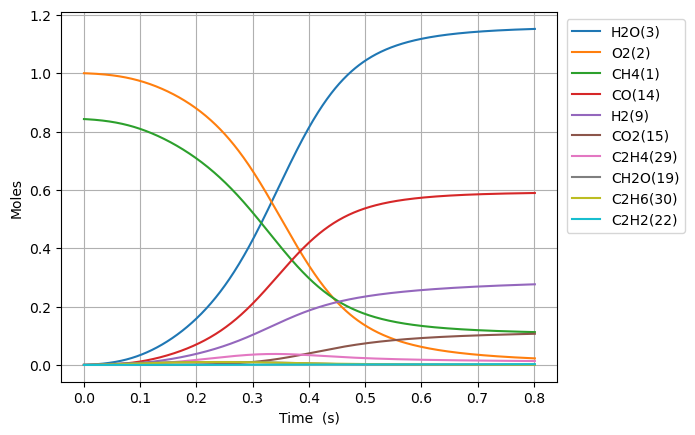

The file beside this chart, header and first rows:
Time (s), Volume (m^3), N2, Ne, CH4(1), O2(2), H2O(3), C(4), CH(5), CH3(18), HO2(12), CH3O2(36), OH(8), H(6), H2(9), CH2O(19), O(7), CH3O(26), C2H5(31), C2H4(29), C2H6(30), HCO(16), CO(14), H2O2(13)
0.0, 0.5431, 3.76, 0.0, 0.8428, 1.0, 0.0, 0.0, 0.0, 0.0, 0.0, 0.0, 0.0, 0.0, 0.0, 0.0, 0.0, 0.0, 0.0, 0.0, 0.0, 0.0, 0.0, 0.0
1e-15, 0.5431, 3.76, 0.0, 0.8428, 1.0, 7.313559972880872e-38, 6.73629150909781e-55, 1.3391946453470513e-38, 1.3008697319380353e-17, 1.2979107928442952e-17, 3.4910112801753204e-28, 2.801898233467183e-29, 2.95893912581958e-20, 2.339961749671417e-26, 2.078684472199109e-29, 5.708503915366177e-27, 9.625994712639307e-31, 2.1031268015436698e-38, 7.57111734931131e-46, 4.442231567627258e-39, 8.574329545980178e-44, 1.110505606332432e-41, 5.166768388558343e-30
3.0000000000000002e-15, 0.5431, 3.76, 0.0, 0.8428, 1.0, 6.179212139551321e-37, 5.691478457231059e-54, 6.723303362617139e-38, 3.2123517869415174e-17, 3.205045019065632e-17, 1.7526301476706596e-27, 1.406667274054812e-28, 7.306768036938957e-20, 5.782416853270393e-26, 1.043584449726377e-28, 1.4117414562404813e-26, 4.8326421998818874e-30, 1.0558678876178642e-37, 6.397035413996885e-45, 2.237486314898006e-38, 7.244433508853658e-43, 9.38263790414109e-41, 2.593928619557663e-29
7e-15, 0.5431, 3.76, 0.0, 0.8428, 1.0, 9.656884293438604e-36, 8.894649551631914e-53, 4.137837066193735e-37, 8.415830713929175e-17, 8.396688190452632e-17, 1.0786512250066373e-26, 8.657293656428672e-28, 1.9142524467730731e-19, 1.517780246329446e-25, 6.42271081011285e-28, 3.713071059203122e-26, 2.974235788490555e-29, 6.498311817392856e-37, 9.99702929591592e-44, 1.3773856051104296e-37, 1.132161447730208e-41, 1.4663194089410626e-39, 1.5964259877967278e-28
1.5e-14, 0.5431, 3.76, 0.0, 0.8428, 1, 9.546135989453317e-35, 8.792636361013162e-52, 1.9639687026732376e-36, 1.8822788565668084e-16, 1.877997453325537e-16, 5.1196747332081945e-26, 4.109069452711276e-27, 4.28140371172641e-19, 3.4072537381135574e-25, 3.0484544258120813e-27, 8.368176461137879e-26, 1.4116814443401318e-28, 3.084381429571859e-36, 9.882371784780896e-43, 6.564619757268423e-37, 1.119177428843659e-40, 1.4495014594813837e-38, 7.577224008027789e-28
3.1e-14, 0.5431, 3.76, 0.0, 0.8428, 1, 8.375399061570958e-34, 7.71429732915964e-51, 8.49266890962468e-36, 3.9636704260200293e-16, 3.954654721897577e-16, 2.213870947525015e-25, 1.7768608589713364e-26, 9.015706156813013e-19, 7.227786200054189e-25, 1.3182253456274942e-26, 1.7888172040203418e-25, 6.104450860684311e-28, 1.333801833022149e-35, 8.670401763198826e-42, 2.8636747219879384e-36, 9.819216087818655e-40, 1.271731793166198e-37, 3.276574712207766e-27
6.300000000000001e-14, 0.5431, 3.76, 0.0, 0.8428, 1, 7.000082369959842e-33, 6.447520849513391e-50, 3.526335509958319e-35, 8.126453561348223e-16, 8.107969259087625e-16, 9.192472485988349e-25, 7.377912047910444e-26, 1.8484310707705942e-18, 1.5035193031466827e-24, 5.473558128038364e-26, 3.776730222838358e-25, 2.5347000260419447e-27, 5.538576221176344e-35, 7.246644716942825e-41, 1.2099418548567766e-35, 8.206810852092371e-39, 1.0628968791675377e-36, 1.3605050163965772e-26
1.2700000000000001e-13, 0.5431, 3.76, 0.0, 0.8428, 1, 5.721076171418503e-32, 5.269444269272817e-49, 1.4365758991860488e-34, 1.6452019817691632e-15, 1.6414598333651604e-15, 3.744884992153118e-24, 3.005658608308441e-25, 3.742151845237087e-18, 3.131537427675147e-24, 2.2298515917923344e-25, 8.088211815906025e-25, 1.0326010793289453e-26, 2.2566172598643654e-34, 5.922589200119325e-40, 5.099421690127067e-35, 6.707318573744298e-38, 8.686836269106696e-36, 5.542508437937752e-26
2.55e-13, 0.5431, 3.76, 0.0, 0.8428, 1, 4.625508735727285e-31, 4.2603134473129554e-48, 5.798552640151006e-34, 3.310315227312657e-15, 3.3027856483515077e-15, 1.5115827021427057e-23, 1.2132020647174731e-24, 7.529592851321802e-18, 6.653720671582925e-24, 9.000560295626218e-25, 1.805379677106405e-24, 4.1679809160885755e-26, 9.110843232379693e-34, 4.7884331022793516e-39, 2.19581355269679e-34, 5.422887199439366e-37, 7.023203629391692e-35, 2.2371748602661234e-25
5.11e-13, 0.5431, 3.76, 0.0, 0.8428, 1, 3.719916346824309e-30, 3.4261403132071714e-47, 2.3298694680257915e-33, 6.6405416954989176e-15, 6.625437278618409e-15, 6.073635163841632e-23, 4.874724220354551e-24, 1.510447269209905e-17, 1.4762674833738828e-23, 3.6164848333367046e-24, 4.335545013584204e-24, 1.674718995004018e-25, 3.662602323890449e-33, 3.850943323525938e-38, 9.927801889103701e-34, 4.361179493144463e-36, 5.6479731975033886e-34, 8.989116219373546e-25
1e-12, 0.5431, 3.76, 0.0, 0.8428, 1, 2.8664208974043265e-29, 2.6399268819122684e-46, 9.025311087109706e-33, 1.3001794510132611e-14, 1.2972221057869383e-14, 2.352820426946083e-22, 1.8883842767841405e-23, 2.9573668467568806e-17, 3.431909957630222e-23, 1.4009652149695008e-23, 1.1220245884655354e-23, 6.487552935306917e-25, 1.4202126558275582e-32, 2.9673854429296403e-37, 4.691961091357128e-33, 3.3605487277158256e-35, 4.351780711770356e-33, 3.4822313847158515e-24
1.023e-12, 0.5431, 3.76, 0.0, 0.8428, 1, 2.9837457911519823e-29, 2.747980451571994e-46, 9.340229609070707e-33, 1.3300994540268755e-14, 1.327074054032904e-14, 2.434917582248586e-22, 1.9542758364144468e-23, 3.0254223688091924e-17, 3.5238931414909495e-23, 1.4498492330219018e-23, 1.1544066171024754e-23, 6.713923447836501e-25, 1.469785060201967e-32, 3.0888428980283563e-37, 4.865951195153193e-33, 3.498098641628365e-35, 4.529900585014651e-33, 3.6037372222289504e-24
2.047e-12, 0.5431, 3.76, 0.0, 0.8428, 1, 2.3901214407823394e-28, 2.20105799101469e-45, 3.740112739537497e-32, 2.6621899863399384e-14, 2.656134706845759e-14, 9.750583617645246e-22, 7.825871271044192e-23, 6.055369093788799e-17, 9.322481808069602e-23, 5.805911997957537e-23, 3.455384724549868e-23, 2.688564615447594e-24, 5.897336521930684e-32, 2.4743096781484738e-36, 2.658078728352874e-32, 2.802135225749039e-34, 3.62811979939008e-32, 1.4431137720732738e-23
4.095e-12, 0.5431, 3.76, 0.0, 0.8428, 1, 1.9133436707617408e-27, 1.7616673362161383e-44, 1.4967443906713135e-31, 5.3263709044038166e-14, 5.314256014354374e-14, 3.9024016180838435e-21, 3.132095794698781e-22, 1.2115248646917613e-16, 2.7732992923460712e-22, 2.3236693068375e-22, 1.1494417900686847e-22, 1.0760125253573119e-23, 2.3695382689930843e-31, 1.98073894391185e-35, 1.6317563879198505e-31, 2.243158104258235e-33, 2.903516166376994e-31, 5.77569357817439e-23
8.191e-12, 0.5431, 3.76, 0.0, 0.8428, 1, 1.5311675002675503e-26, 1.409264274980515e-43, 5.987535995429082e-31, 1.0654732154293547e-13, 1.0630498636903125e-13, 1.561382343174457e-20, 1.253182455955624e-21, 2.423495216621736e-16, 9.180722533079186e-22, 9.297296119315706e-22, 4.132064375849231e-22, 4.305123557568597e-23, 9.555074986911745e-31, 1.5851023760211714e-34, 1.1073556396253138e-30, 1.7950855929876962e-32, 2.322165932749665e-30, 2.310925191383481e-22
1e-11, 0.5431, 3.76, 0.0, 0.8428, 1, 3.898423501620764e-26, 3.5862052048904674e-43, 9.952895432879761e-31, 1.3008004463893316e-13, 1.2978419274461495e-13, 2.5959251014800948e-20, 2.08352776788716e-21, 2.958757486041456e-16, 1.4417819620463463e-21, 1.5457701435568546e-21, 6.663690603943753e-22, 7.157460219111475e-23, 1.601748165510323e-30, 4.035749332564055e-34, 2.6440687084494214e-30, 4.570306334065325e-32, 5.90742106641811e-30, 3.842142790787067e-22
1.6383e-11, 0.5431, 3.76, 0.0, 0.8428, 1, 1.2251212366539256e-25, 1.1267473284279753e-42, 2.3944542358942595e-30, 2.1311452309208585e-13, 2.1262983912125974e-13, 6.246276912571793e-20, 5.0133752670905815e-21, 4.847413685989533e-16, 3.289675312448436e-21, 3.7194499187719935e-21, 1.5596454680188813e-21, 1.7221841043118211e-22, 3.881988174524486e-30, 1.2682780578342504e-33, 8.066312776058196e-30, 1.4362586041250779e-31, 1.855788182827862e-29, 9.244996266184016e-22
3.2767e-11, 0.5431, 3.76, 0.0, 0.8428, 1, 9.80156198196564e-25, 9.001161470444827e-42, 9.571328256865333e-30, 4.2624883240282437e-13, 4.2527954583067067e-13, 2.498583561618111e-19, 2.005444902358078e-20, 9.69516168908479e-16, 1.2393275108126778e-20, 1.487892393766467e-20, 6.05208664983643e-21, 6.8883657334246785e-22, 1.6004496486749466e-29, 1.0146882182599908e-32, 6.135969190868673e-29, 1.1490292903041296e-30, 1.4811638480597645e-28, 3.698257539273639e-21
6.5535e-11, 0.5431, 3.76, 0.0, 0.8428, 1, 7.841235423190453e-24, 7.179607157888074e-41, 3.822949335516103e-29, 8.52517075930162e-13, 8.5057896406883e-13, 9.993866195742754e-19, 8.021694846516324e-20, 1.9390301971343565e-15, 4.8041409707926483e-20, 5.951843442605543e-20, 2.383446209415651e-20, 2.7547603168458846e-21, 6.782468541402883e-29, 8.117586924557337e-32, 4.781927398847393e-28, 9.19146575908023e-30, 1.1792688686269762e-27, 1.4793547632380482e-20
9.999999999999999e-11, 0.5431, 3.76, 0.0, 0.8428, 1, 3.670471365526476e-23, 3.342951665345776e-40, 9.830541795064283e-29, 1.300860251151834e-12, 1.297903939096575e-12, 2.5757940639143414e-18, 2.0676139131325948e-19, 2.9586789164530936e-15, 1.2222135442849828e-19, 1.534245673617986e-19, 6.104076371072218e-20, 7.098129470433175e-21, 1.9084485803972688e-28, 3.7999522884510035e-31, 2.21185743827378e-27, 4.301879843625534e-29, 5.473020293519122e-27, 3.813361053636698e-20
1.31071e-10, 0.5431, 3.76, 0.0, 0.8428, 1, 6.272581135289368e-23, 5.709442127950872e-40, 1.5246526281082607e-28, 1.7050520630570299e-12, 1.7011778198186717e-12, 3.996962080832671e-18, 3.208441530638238e-19, 3.877915978920887e-15, 1.890963018363871e-19, 2.3808313275992647e-19, 9.458311094787036e-20, 1.1013777895534313e-20, 3.0175040812395915e-28, 6.493878393809166e-31, 3.774796531372457e-27, 7.351492649696935e-29, 9.343937180878005e-27, 5.917522070580742e-20
2.62143e-10, 0.5431, 3.76, 0.0, 0.8428, 1, 5.0172597799101e-22, 4.513335505873593e-39, 6.062534680644161e-28, 3.410116041187517e-12, 3.40237560838184e-12, 1.598275532598698e-17, 1.2831538150164077e-18, 7.755118563111364e-15, 7.501996490528124e-19, 9.523826100565182e-19, 3.7676741953980858e-19, 4.4011906332209156e-20, 1.450757618746709e-27, 5.1948819596373884e-30, 2.999532805227693e-26, 5.8783279525776295e-28, 7.333597402845076e-26, 2.367029049281548e-19
5.24287e-10, 0.5431, 3.76, 0.0, 0.8428, 1, 4.012458862660074e-21, 3.526085265038921e-38, 2.3965955447947663e-27, 6.820220041627227e-12, 6.804771493517333e-12, 6.388947524320952e-17, 5.1307663233985156e-18, 1.550724876767559e-14, 2.9880532949586047e-18, 3.809880072071529e-18, 1.5034956548632786e-18, 1.757006296048129e-19, 7.755601988309663e-27, 4.156254932956344e-29, 2.3914949800706976e-25, 4.698011164143772e-27, 5.649566914872529e-25, 9.468153578626426e-19
9.999999999999999e-10, 0.5431, 3.76, 0.0, 0.8428, 1, 2.947762125477209e-20, 2.47549423187727e-37, 8.720550039448608e-27, 1.3008452717583511e-11, 1.2979104098070533e-11, 2.3749738067879705e-16, 1.908344662714368e-17, 2.9566797971717446e-14, 1.1095846259556569e-17, 1.418300359145585e-17, 5.586383543450988e-18, 6.514577369317203e-19, 4.3074324170916847e-26, 3.0580737863402135e-28, 1.7551310814813543e-24, 3.446962265273265e-26, 3.862462125511878e-24, 3.524100198589314e-18
1.0485750000000002e-09, 0.5431, 3.76, 0.0, 0.8428, 1, 3.207786607296468e-20, 2.6922618483571908e-37, 9.36628830932522e-27, 1.3640332448081898e-11, 1.3609564493868365e-11, 2.5522446403900316e-16, 2.0508153216525148e-17, 3.1002416932280514e-14, 1.1923732071496433e-17, 1.5242202047150977e-17, 6.0032867585999314e-18, 7.000372407258245e-19, 4.6680714851894995e-26, 3.327893879200071e-28, 1.9099277875147482e-24, 3.7509598495432375e-26, 4.1991700280870595e-24, 3.787266458788843e-18
1.5728630000000002e-09, 0.5431, 3.76, 0.0, 0.8428, 1, 9.1686788939862e-20, 7.495124651647523e-37, 1.9588649951849638e-26, 2.0460349488458867e-11, 2.0414358722344064e-11, 5.418625180635449e-16, 4.3557903134788144e-17, 4.648850044002541e-14, 2.531676809858638e-17, 3.2393571734179114e-17, 1.2746312223432965e-17, 1.4835350349041192e-18, 1.2580686014945172e-25, 9.538509790887678e-28, 5.667353224800737e-24, 1.0713184177713872e-25, 1.1512560466517585e-23, 8.047941640656208e-18
2.621439e-09, 0.5431, 3.76, 0.0, 0.8428, 1, 4.208608893863685e-19, 3.18563354431359e-36, 5.20376857889969e-26, 3.410000392351499e-11, 3.402395207617964e-11, 1.494610996802065e-15, 1.2026865008904748e-16, 7.742438914509513e-14, 6.991138873204193e-17, 8.958607241970575e-17, 3.518055556047863e-17, 4.072986199059448e-18, 5.277414899806272e-25, 4.4182608175922456e-27, 2.653325515935049e-23, 4.906495670097768e-25, 4.690161267829105e-23, 2.225017117525012e-17
3.5651574e-09, 0.5431, 3.76, 0.0, 0.8428, 1, 9.467327535564291e-19, 6.865891341917548e-36, 9.026523877977089e-26, 4.637538755454018e-11, 4.627259003892214e-11, 2.657361543012745e-15, 2.1397871625543623e-16, 1.052374280222533e-13, 1.2441654219774522e-16, 1.595582932563434e-16, 6.258160159118653e-17, 7.219323209481731e-18, 1.1721513854913735e-24, 1.0010385788243338e-26, 6.121735055872442e-23, 1.1023449303367595e-24, 9.872861609918141e-23, 3.962093120763439e-17
4.5088758e-09, 0.5431, 3.76, 0.0, 0.8428, 1, 1.78815673857043e-18, 1.2409124350975423e-35, 1.3729380433069119e-25, 5.865044953580894e-11, 5.852123216307616e-11, 4.141741481406674e-15, 3.3373418852846226e-16, 1.3301954663160585e-13, 1.9411393737999926e-16, 2.491227802539317e-16, 9.759309995197941e-17, 1.1217182281444347e-17, 2.201421712118787e-24, 1.9071613840844442e-26, 1.1785653553941999e-22, 2.079349429413088e-24, 1.7429326830936141e-22, 6.18487780254059e-17
5.452594200000001e-09, 0.5431, 3.76, 0.0, 0.8428, 1, 2.9869225496660317e-18, 1.9901009682333251e-35, 1.9206818873768272e-25, 7.09252089641207e-11, 7.07698782070453e-11, 5.928710830197531e-15, 4.780369614934219e-16, 1.6077250003221883e-13, 2.7814720313995375e-16, 3.5720351925836304e-16, 1.3977595988077458e-16, 1.6009679813682045e-17, 3.680609420855012e-24, 3.2149244220832765e-26, 2.0036830879995689e-22, 3.469102256392542e-24, 2.736035627424648e-22, 8.866464609667518e-17
7.340031000000001e-09, 0.5431, 3.76, 0.0, 0.8428, 1, 6.370124873350451e-18, 3.9755439193547e-35, 3.1776776819522135e-25, 9.547404153292813e-11, 9.526717920209265e-11, 1.0189180896440804e-14, 8.224627022413959e-16, 2.1621201753383743e-13, 4.788637095601314e-16, 6.156173949091369e-16, 2.4044535796792644e-16, 2.737916371487288e-17, 7.978847315253565e-24, 6.978555589129284e-26, 4.429676385176259e-22, 7.38389408262734e-24, 5.2839371794550105e-22, 1.5275924629674867e-16
9.2274678e-09, 0.5431, 3.76, 0.0, 0.8428, 1, 1.1572045799292217e-17, 6.792066277253215e-35, 4.67834881335713e-25, 1.2002176645844246e-10, 1.197644945931731e-10, 1.5557896699814923e-14, 1.2571602860711424e-15, 2.7154408215170897e-13, 7.324468441640708e-16, 9.4255151505524e-16, 3.6747584074854826e-16, 4.1605681991363665e-17, 1.4760777066789243e-23, 1.292099850221806e-25, 8.29827906396504e-22, 1.3388790830592836e-23, 8.749556782529384e-22, 2.338129400553975e-16
9.999999999999999e-09, 0.5431, 3.76, 0.0, 0.8428, 1, 1.4378814490104506e-17, 8.2171747766916e-35, 5.35867312333125e-25, 1.3006886781845215e-10, 1.2979130623521164e-10, 1.8094228412537746e-14, 1.4627749772742156e-15, 2.9415861281193336e-13, 8.524913107363814e-16, 1.0974868913970054e-15, 4.275535922912358e-16, 4.828990115133401e-17, 1.846473383712763e-23, 1.620145909990385e-25, 1.0422845325697834e-21, 1.662254237167872e-23, 1.044734750405886e-21, 2.722114039092148e-16
1.11149046e-08, 0.5431, 3.76, 0.0, 0.8428, 1, 1.912339304438956e-17, 1.0552711334066001e-34, 6.40819009331078e-25, 1.4456831735427055e-10, 1.442618252803803e-10, 2.2101668137235224e-14, 1.7878721011128635e-15, 3.267616938803964e-13, 1.0423803459543185e-15, 1.342715076287601e-15, 5.225349462715466e-16, 5.881842398510811e-17, 2.4760626698305167e-23, 2.180435698145857e-25, 1.4043128558324462e-21, 2.2084021612505686e-23, 1.3183587789501787e-21, 3.329759405049102e-16
1.48897782e-08, 0.5431, 3.76, 0.0, 0.8428, 1, 4.400234208755217e-17, 2.103955457443072e-34, 1.0408814976112897e-24, 1.9365788630053518e-10, 1.9325653291721418e-10, 3.872762894245411e-14, 3.140322964535687e-15, 4.368489355792565e-13, 1.8338215071286063e-15, 2.3672368125603253e-15, 9.175502692631823e-16, 1.0197214407353238e-16, 5.817737076462073e-23, 5.31022615298499e-25, 3.3392250122251938e-21, 5.0577912683890974e-23, 2.4672025222903638e-21, 5.866497680861477e-16
2.24395254e-08, 0.5431, 3.76, 0.0, 0.8428, 1, 1.4809106741037471e-16, 5.273379462345076e-34, 1.9937059782022083e-24, 2.9182326108888187e-10, 2.912461297596549e-10, 8.577926413682402e-14, 6.991331562730847e-15, 6.556465509121733e-13, 4.096972715887828e-15, 5.312354426832807e-15, 2.041557596274802e-15, 2.2086856774809317e-16, 1.9986184882457174e-22, 2.0503288705935934e-24, 1.1611801890507853e-20, 1.6841146364244889e-22, 5.552787757424184e-21, 1.3146920360663892e-15
2.923429788e-08, 0.5431, 3.76, 0.0, 0.8428, 1, 3.19293007411358e-16, 9.195215941279352e-34, 2.9775645162540558e-24, 3.801567220127585e-10, 3.7943697111311517e-10, 1.435584368673928e-13, 1.1750246243737732e-14, 8.510043581771954e-13, 6.905959134867942e-15, 8.987288525165312e-15, 3.429576490770651e-15, 3.62912680224629e-16, 4.345279935747936e-22, 4.86465149193785e-24, 2.537611133470694e-20, 3.6031956991965467e-22, 9.001064012131979e-21, 2.2217087046830517e-15
3.602907036e-08, 0.5431, 3.76, 0.0, 0.8428, 1, 5.869226084097844e-16, 1.388420008487963e-33, 4.029857702943607e-24, 4.684760924874676e-10, 4.676280015348471e-10, 2.155029003308552e-13, 1.7712616722757047e-14, 1.0449000285621807e-12, 1.0440613912673971e-14, 1.3635508248182263e-14, 5.167379553708166e-15, 5.351418954405707e-16, 8.031604898200228e-22, 9.80748968394936e-24, 4.7066804176819305e-20, 6.573357555805966e-22, 1.2820353637265201e-20, 3.367252867785637e-15
4.282384284e-08, 0.5431, 3.76, 0.0, 0.8428, 1, 9.710540627444283e-16, 1.9136843083795703e-33, 5.1220751359058604e-24, 5.567817844326554e-10, 5.558192171689215e-10, 3.01219465550292e-13, 2.4859610397971846e-14, 1.237347313874689e-12, 1.469577947609625e-14, 1.9259320596219558e-14, 7.248992716442547e-15, 7.350988081905556e-16, 1.334397983792662e-21, 1.7687987977211877e-23, 7.840375460851023e-20, 1.0796089688301003e-21, 1.6857941123314092e-20, 4.751317353507392e-15
4.9618615320000004e-08, 0.5431, 3.76, 0.0, 0.8428, 1, 1.4923280429066926e-15, 2.477555906847947e-33, 6.236317957887879e-24, 6.450742163229791e-10, 6.44010614027272e-10, 4.003088767785182e-13, 3.3171858314235855e-14, 1.4283602509767593e-12, 1.9666127128001018e-14, 2.586094473268778e-14, 9.668267949044177e-15, 9.604218997323925e-16, 2.0579860100945764e-21, 2.9495668717794016e-23, 1.2118213189023563e-19, 1.6472491098710171e-21, 2.1023003966359534e-20, 6.373897143381638e-15
6.320816028e-08, 0.5431, 3.76, 0.0, 0.8428, 1, 3.0187394897407857e-15, 3.679326635316451e-33, 8.501645481548878e-24, 8.216207429809742e-10, 8.203939372832654e-10, 6.372304204272062e-13, 5.3224049033427624e-14, 1.8061319508586052e-12, 3.1733489365651296e-14, 4.2004631158337034e-14, 1.549817955355796e-14, 1.4796783984421026e-15, 4.188170450031362e-21, 6.924400103433735e-23, 2.47507321895068e-19, 3.2861016787962378e-21, 2.963704234391165e-20, 1.0334585438230111e-14
7.679770524000001e-08, 0.5431, 3.76, 0.0, 0.8428, 1, 5.325728319255383e-15, 4.919201566501692e-33, 1.077501567876003e-23, 9.981188256733863e-10, 9.967779400195842e-10, 9.23262174006154e-13, 7.771913425569196e-14, 2.1783224842487026e-12, 4.660091686378546e-14, 6.20812706694785e-14, 2.2609421776829156e-14, 2.077150668110942e-15, 7.428772347392974e-21, 1.3959618110370408e-22, 4.403916434182616e-19, 5.7194735105214944e-21, 3.8534935932689914e-20, 1.5249279680457014e-14
9.038725020000001e-08, 0.5431, 3.76, 0.0, 0.8428, 1, 8.576672433112384e-15, 6.163125123975065e-33, 1.3042367941740623e-23, 1.1745716186604401e-09, 1.173162589772403e-09, 1.2554005625750099e-12, 1.0650316781507501e-13, 2.5450409671438424e-12, 6.4225059579247e-14, 8.610387894787488e-14, 3.0953005524456955e-14, 2.738773648235883e-15, 1.2025277553984596e-20, 2.5416349191780647e-22, 7.149760211918854e-19, 9.087661169195782e-21, 4.7814530839653674e-20, 2.1117940176624885e-14
9.999999999999998e-08, 0.5431, 3.76, 0.0, 0.8428, 1, 1.1530338955558583e-14, 7.045011047762957e-33, 1.4645853494991146e-23, 1.2993621311600105e-09, 1.2979310489169549e-09, 1.5166885072546561e-12, 1.2937447022415943e-13, 2.8011956804470435e-12, 7.833371772648221e-14, 1.0548489620517115e-13, 3.757380646417263e-14, 3.2395297426109545e-15, 1.622505428443338e-20, 3.708905094586124e-22, 9.666427635874027e-19, 1.2101238148862164e-20, 5.471164582546728e-20, 2.5845261370792585e-14
1.0397679516000001e-07, 0.5431, 3.76, 0.0, 0.8428, 1, 1.2925797651913107e-14, 7.410243717586463e-33, 1.5309715646736126e-23, 1.3509820098906884e-09, 1.3495478553408727e-09, 1.6308989912552625e-12, 1.3943042298583496e-13, 2.9063897353357917e-12, 8.456426495735115e-14, 1.140824963631681e-13, 4.0482481944527026e-14, 3.453555314558929e-15, 1.8215494043093708e-20, 4.294359112807848e-22, 1.0861240643219954e-18, 1.3512769954506494e-20, 5.766404588999932e-20, 2.794052813431923e-14
1.1756634012000002e-07, 0.5431, 3.76, 0.0, 0.8428, 1, 1.8517001258292864e-14, 8.666762973729517e-33, 1.7581457857101852e-23, 1.5273526115261943e-09, 1.5259337070585417e-09, 2.0472762955556285e-12, 1.7636452234545383e-13, 3.262464072361354e-12, 1.0757893708904532e-13, 1.4602471354987636e-13, 5.115430865253817e-14, 4.213051914162221e-15, 2.6227260805958026e-20, 6.844909490516902e-22, 1.5682702134591404e-18, 1.9099585458082637e-20, 6.824339601291861e-20, 3.5717005715687803e-14
1.3698449976191092e-07, 0.5431, 3.76, 0.0, 0.8428, 1, 2.893422840304515e-14, 1.0473207059352415e-32, 2.0830193053480867e-23, 1.7793050941974333e-09, 1.777973174356507e-09, 2.7086100874050905e-12, 2.358339907029895e-13, 3.762288639827097e-12, 1.4503118160447798e-13, 1.985575554486932e-13, 6.83028526512933e-14, 5.362042730807134e-15, 4.1278602400303043e-20, 1.2305785384972048e-21, 2.478214155053673e-18, 2.9283416835891264e-20, 8.490000916427579e-20, 4.8484092042393354e-14
1.564026594038218e-07, 0.5431, 3.76, 0.0, 0.8428, 1, 4.2557469239945946e-14, 1.2288201673582454e-32, 2.4077114210830006e-23, 2.0311880117341584e-09, 2.030013696478409e-09, 3.4423368418062302e-12, 3.0284664153315737e-13, 4.251790994911484e-12, 1.8775667334882638e-13, 2.592108401306831e-13, 8.757968290600829e-14, 6.570870719155289e-15, 6.115013796523134e-20, 2.054742802087925e-21, 3.685901708290714e-18, 4.227735684188807e-20, 1.0376544514688893e-19, 6.319861057373688e-14
1.758208190457327e-07, 0.5431, 3.76, 0.0, 0.8428, 1, 5.975857089166246e-14, 1.410629623264985e-32, 2.7321140324537913e-23, 2.283007564831722e-09, 2.2820551922352618e-09, 4.2425871022214714e-12, 3.7704661593751833e-13, 4.7312223561074265e-12, 2.35647087920696e-13, 3.279962007494853e-13, 1.0887064150035123e-13, 7.825932588660497e-15, 8.647801391793907e-20, 3.2378703878306006e-21, 5.233267794725069e-18, 5.829737803593301e-20, 1.2535763137340809e-19, 7.986044892823014e-14
1.9523897868764357e-07, 0.5431, 3.76, 0.0, 0.8428, 1, 8.089462250662229e-14, 1.5927534262096732e-32, 3.056418767077578e-23, 2.5347695146169347e-09, 2.534097581875301e-09, 5.1039149561935724e-12, 4.580907987993867e-13, 5.200826752609222e-12, 2.8859603079078625e-13, 4.0492246339647094e-13, 1.3206546852883195e-13, 9.116596295559869e-15, 1.1789179982798404e-19, 4.870636468980474e-21, 7.162442183449016e-18, 7.753276997678377e-20, 1.502349205715079e-19, 9.846949377550887e-14
2.1465713832955446e-07, 0.5431, 3.76, 0.0, 0.8428, 1, 1.0630440249254168e-13, 1.7754847791741678e-32, 3.380732500707062e-23, 2.786479132698121e-09, 2.7861407877677572e-09, 6.021344665684157e-12, 5.456521274036832e-13, 5.660839524763321e-12, 3.464999467192214e-13, 4.899961609622252e-13, 1.5705886920215598e-13, 1.0434702136332426e-14, 1.5600924980357307e-19, 7.053813259700915e-21, 9.515461672953638e-18, 1.0014606654194271e-19, 1.789629069097189e-19, 1.190256312472408e-13
2.3407529797146534e-07, 0.5431, 3.76, 0.0, 0.8428, 1, 1.3631122398670198e-13, 1.9589258241293852e-32, 3.705015277253931e-23, 3.038141280282634e-09, 3.0381847339847206e-09, 6.9902944047788165e-12, 6.394170138822381e-13, 6.111489101986838e-12, 4.0925756042326894e-13, 5.832220582989615e-13, 1.8374972162862588e-13, 1.1774010510316219e-14, 2.014391421680822e-19, 9.897791757889434e-21, 1.2334407591987822e-17, 1.2627802308292646e-19, 2.121258854210884e-19, 1.4152874688841418e-13
2.5349345761337623e-07, 0.5431, 3.76, 0.0, 0.8428, 1, 1.712213862641094e-13, 2.1429383611787453e-32, 4.029217313980369e-23, 3.289760400929329e-09, 3.2902293466584198e-09, 8.006582150622655e-12, 7.390868221216211e-13, 6.552996424809609e-12, 4.767703507391511e-13, 6.846036157123169e-13, 2.1204156995059674e-13, 1.3129738692950139e-14, 2.547783878414343e-19, 1.3522590706747767e-20, 1.566123748506504e-17, 1.560492479649751e-19, 2.503373296859613e-19, 1.6597872581657498e-13
2.92329776897198e-07, 0.5431, 3.76, 0.0, 0.8428, 1, 2.569079445805564e-13, 2.5124912259435307e-32, 4.67744477297745e-23, 3.792885694575721e-09, 3.794320283872471e-09, 1.016601159165546e-11, 9.55006863200462e-13, 7.409440055350775e-12, 6.256780270552737e-13, 9.118434738168963e-13, 2.7306130387941103e-13, 1.5876008428943903e-14, 3.875291288458605e-19, 2.3640571470397504e-20, 2.4006552790694593e-17, 2.269182104923638e-19, 3.444490055060939e-19, 2.2071881106228938e-13
3.264203103510459e-07, 0.5431, 3.76, 0.0, 0.8428, 1, 3.5095976146804277e-13, 2.838306372660018e-32, 5.246302065531002e-23, 4.234423677342128e-09, 4.236812988208178e-09, 1.2183557661091345e-11, 1.1613757972595945e-12, 8.13310033897229e-12, 7.71160991951324e-13, 1.1382190256622251e-12, 3.310500102550367e-13, 1.8312641682053794e-14, 5.356948972013472e-19, 3.643048133906003e-20, 3.3410160699957833e-17, 3.0199833698023795e-19, 4.499294983906242e-19, 2.7518671994963023e-13
3.6051084380489383e-07, 0.5431, 3.76, 0.0, 0.8428, 1, 4.640195438963989e-13, 3.1655668994537157e-32, 5.815055721087103e-23, 4.675880481784254e-09, 4.679306734872194e-09, 1.4298776950014379e-11, 1.3820873888983881e-12, 8.831578496917865e-12, 9.29950763265163e-13, 1.3897519323029477e-12, 3.92723048863405e-13, 2.076501828583856e-14, 7.165906980737835e-19, 5.3775931637642e-20, 4.4993998617477703e-17, 3.8947207738228063e-19, 5.806000795858381e-19, 3.35653414417555e-13
3.9460137725874174e-07, 0.5431, 3.76, 0.0, 0.8428, 1, 5.973081713402936e-13, 3.494298971965022e-32, 6.383722825232764e-23, 5.117270576526346e-09, 5.121801177539304e-09, 1.649815811707883e-11, 1.6159081851426563e-12, 9.505893598350113e-12, 1.1015855400250114e-12, 1.6664442316661465e-12, 4.576795401922989e-13, 2.3227465773708062e-14, 9.33144735899636e-19, 7.662301780672547e-20, 5.89850236741948e-17, 4.89608630607917e-19, 7.401872288410493e-19, 4.021182552168142e-13
4.2869191071258966e-07, 0.5431, 3.76, 0.0, 0.8428, 1, 7.519430029775475e-13, 3.8243754441379964e-32, 6.952312772005296e-23, 5.558606521345072e-09, 5.5642959836529146e-09, 1.8769991607811408e-11, 1.8616958891760284e-12, 1.0157022755704119e-11, 1.2856219001402752e-12, 1.968296997875669e-12, 5.255480335771037e-13, 2.5695975585829088e-14, 1.188205125055204e-18, 1.0599732510281672e-19, 7.56102161111754e-17, 6.026206392216447e-19, 9.324840699421978e-19, 4.745805985489989e-13
4.6278244416643757e-07, 0.5431, 3.76, 0.0, 0.8428, 1, 9.289425554879402e-13, 4.155682947929172e-32, 7.520839576680325e-23, 5.999899125525227e-09, 6.006790834255956e-09, 2.1104216804909758e-11, 2.1183955170153538e-12, 1.0785901575769788e-11, 1.4816345744931536e-12, 2.295310239315773e-12, 5.959854104406497e-13, 2.816824456586795e-14, 1.4845397535128522e-18, 1.4300222594266597e-19, 9.509647063446717e-17, 7.286704798782322e-19, 1.1613360112177098e-18, 5.530397963670049e-13
4.968729776202855e-07, 0.5431, 3.76, 0.0, 0.8428, 1, 1.129233240927717e-12, 4.488170889056461e-32, 8.089318462492037e-23, 6.441157651725376e-09, 6.449285423461338e-09, 2.349222565168105e-11, 2.385033655974436e-12, 1.1393426179519162e-11, 1.6892157385631405e-12, 2.647483293217977e-12, 6.686751816450054e-13, 3.064320473251939e-14, 1.824838614227118e-18, 1.8881689173210681e-19, 1.1767061501234876e-16, 8.678794967121362e-19, 1.430630090778666e-18, 6.374951965113385e-13
... 1,086 more rows
